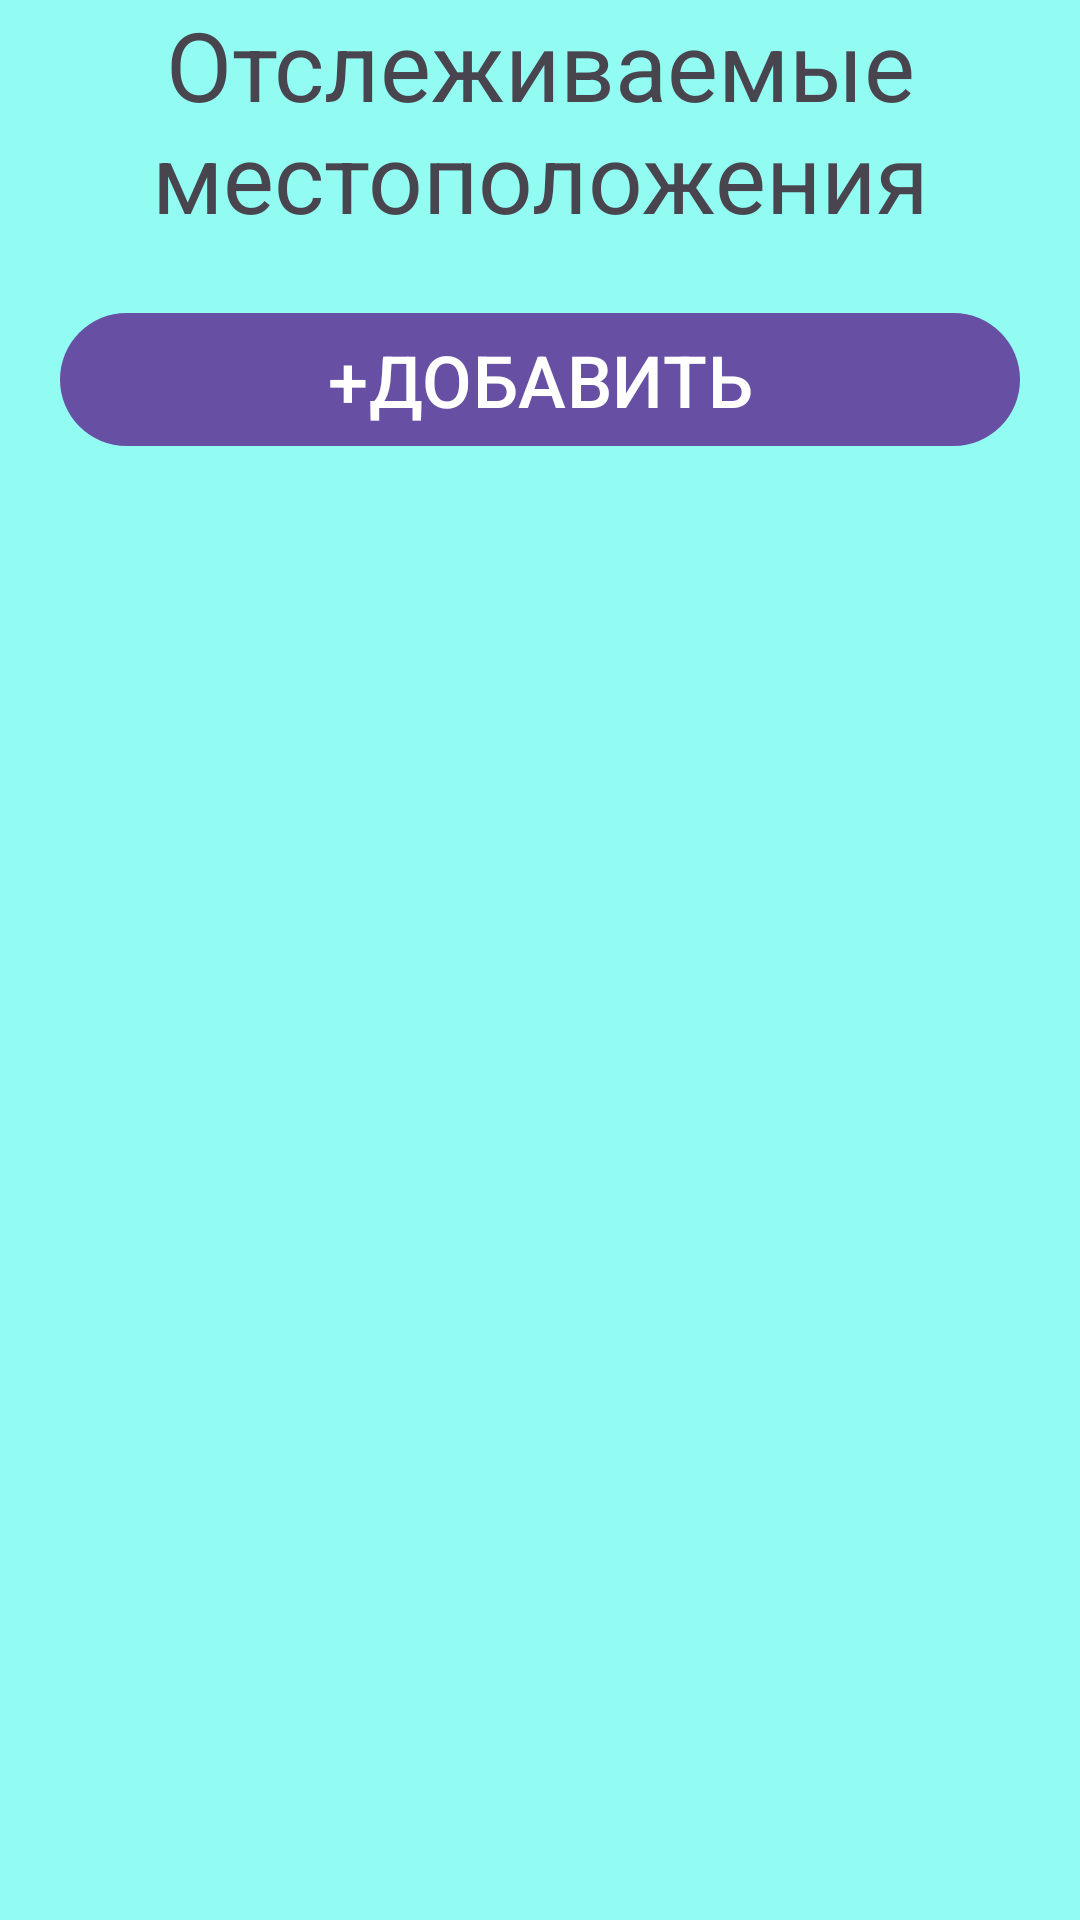

Layout XML and referenced resources for this Android screen:
<!-- AndroidManifest.xml: activity theme Theme.Material3.Light -->
<!-- res/layout/activity_favourite.xml -->
<?xml version="1.0" encoding="utf-8"?>
<androidx.constraintlayout.widget.ConstraintLayout xmlns:android="http://schemas.android.com/apk/res/android"
    xmlns:app="http://schemas.android.com/apk/res-auto"
    xmlns:tools="http://schemas.android.com/tools"
    android:background="#9040ffe9"
    android:layout_width="match_parent"
    android:layout_height="match_parent">

    <TextView
        android:id="@+id/textViewLocates"
        android:layout_width="match_parent"
        android:layout_height="wrap_content"
        android:text="Отслеживаемые местоположения"
        android:textAlignment="center"
        android:textSize="32sp"
        app:layout_constraintEnd_toEndOf="parent"
        app:layout_constraintStart_toStartOf="parent"
        app:layout_constraintTop_toTopOf="parent" />

    <Button
        android:id="@+id/buttonAdd"
        android:layout_width="match_parent"
        android:layout_height="wrap_content"
        android:layout_margin="20dp"
        android:text="+ДОБАВИТЬ"
        android:textSize="24sp"
        app:layout_constraintEnd_toEndOf="parent"
        app:layout_constraintStart_toStartOf="parent"
        app:layout_constraintTop_toBottomOf="@+id/textViewLocates"/>

    <androidx.recyclerview.widget.RecyclerView
        android:id="@+id/recyclerViewLocate"
        android:layout_width="match_parent"
        android:layout_height="wrap_content"
        app:layoutManager="androidx.recyclerview.widget.LinearLayoutManager"
        tools:listitem="@layout/history_item"
        android:layout_marginTop="20dp"
        app:layout_constraintStart_toStartOf="parent"
        app:layout_constraintEnd_toEndOf="parent"
        app:layout_constraintTop_toBottomOf="@+id/buttonAdd"
        tools:context=".UsersActivity"/>

</androidx.constraintlayout.widget.ConstraintLayout>
<!-- res/layout/history_item.xml (included above) -->
<?xml version="1.0" encoding="utf-8"?>
<androidx.cardview.widget.CardView xmlns:android="http://schemas.android.com/apk/res/android"
    android:layout_width="match_parent"
    android:layout_height="wrap_content"
    android:layout_marginTop="10dp"
    android:layout_marginStart="10dp"
    android:layout_marginEnd="10dp"
    xmlns:app="http://schemas.android.com/apk/res-auto">

    <TextView
        android:id="@+id/textViewHistory"
        android:layout_width="match_parent"
        android:layout_height="wrap_content"
        android:textSize="12sp"
        android:textAlignment="center"
        android:gravity="center"
        android:padding="5dp"
        app:layout_constraintStart_toStartOf="parent"
        app:layout_constraintEnd_toEndOf="parent"
        app:layout_constraintTop_toTopOf="parent"/>

</androidx.cardview.widget.CardView>
<!-- resources referenced by this layout -->
<resources>

</resources>
